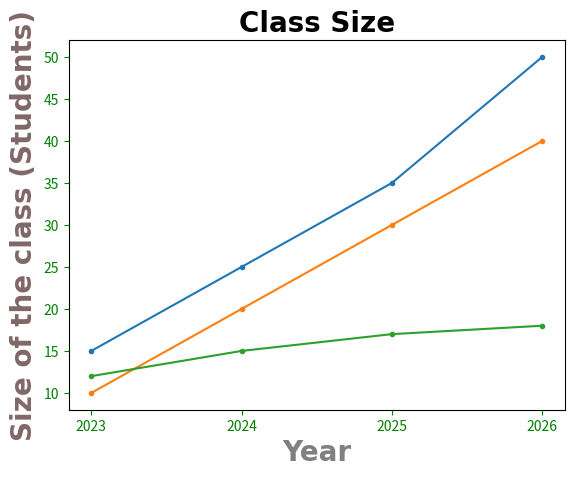

Write the Python code that produced this figure.
import matplotlib.pyplot as mp
import numpy as np

x = np.array([2023,2024,2025,2026])
y1 = np.array([15,25,35,50])
y2 = np.array([10,20,30,40])
y3 = np.array([12,15,17,18])


mp.title("Class Size", fontsize = 20,
                        family = "Arial",
                        fontweight = "bold",
                        color = "black")

mp.xlabel("Year" , fontsize = 20, family ="Arial",
                        color = "Grey", fontweight = "bold")

mp.ylabel("Size of the class (Students)", fontsize = 20, family = "Arial", 
                        color = "#816767", fontweight = "bold")


mp.tick_params(axis = "both", colors = "Green")

mp.plot(x,y1, marker = ".")
mp.plot(x,y2, marker = ".")
mp.plot(x,y3, marker = ".")

mp.xticks(x)


mp.show()
